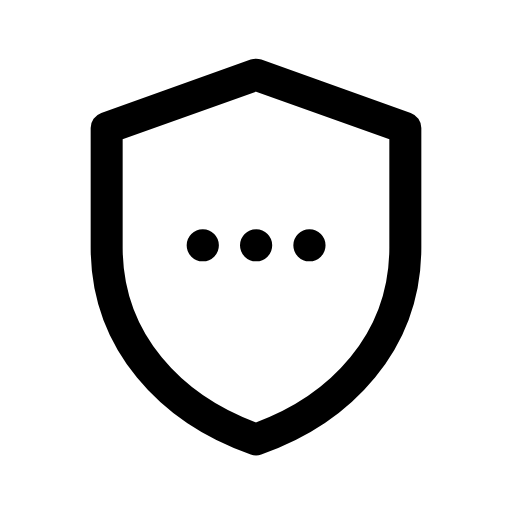
t = 0.00 s
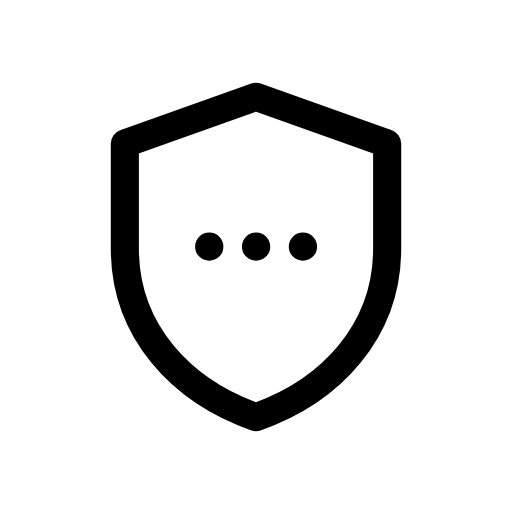
t = 0.12 s
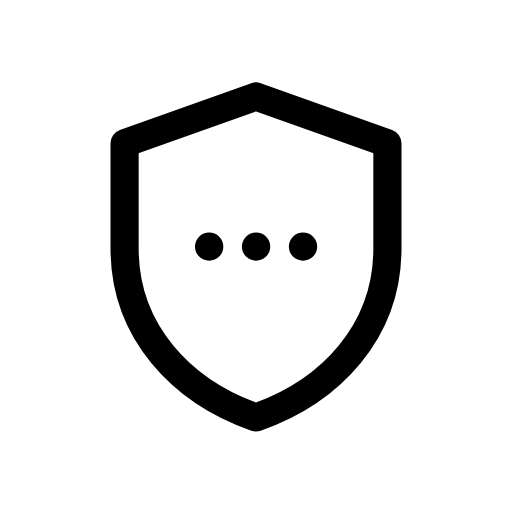
t = 0.25 s
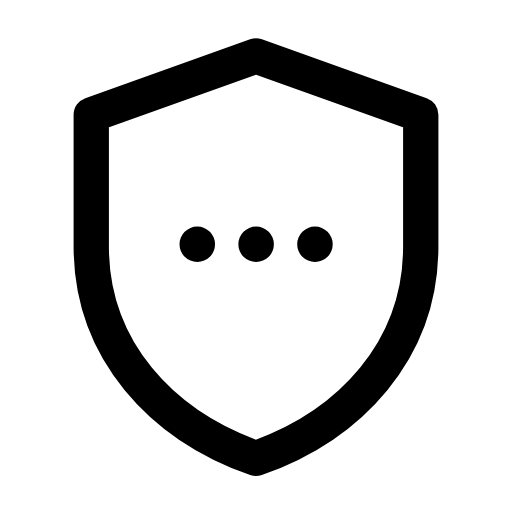
t = 0.35 s
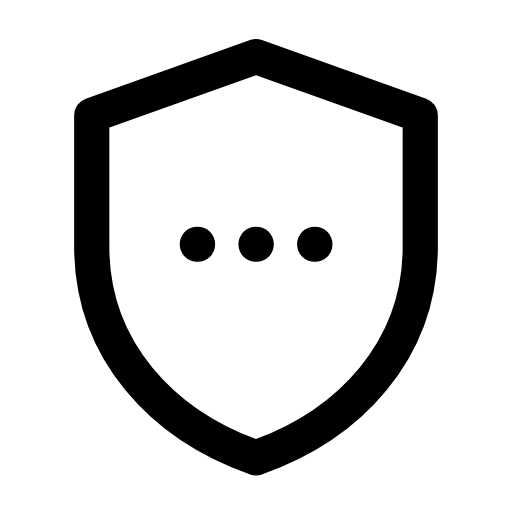
t = 0.46 s
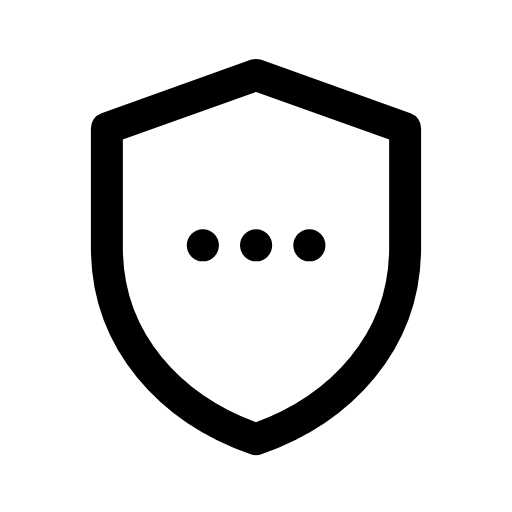
t = 0.58 s

The animated SVG that drew these frames (rendered in a browser with its animation timeline set to each time). Animation: 1 CSS @keyframes rule; one cycle of 0.70 s, repeats indefinitely.

<svg xmlns="http://www.w3.org/2000/svg" viewBox="0 0 24 24" width="24" height="24" class="rd-a-shield-ellipsis" data-rd-animate="hover"><style>.rd-a-shield-ellipsis{overflow:visible}.rd-a-shield-ellipsis *{transform-box:view-box}.rd-a-shield-ellipsis .a{transform-origin:12px 12px}@media (prefers-reduced-motion:no-preference){.rd-a-shield-ellipsis[data-rd-animate="hover"]:hover .a,:hover>.rd-a-shield-ellipsis[data-rd-animate="parent"] .a,.rd-a-shield-ellipsis[data-rd-animate="play"] .a,.rd-a-shield-ellipsis[data-rd-animate="loop"] .a{animation:rd-shield-ellipsis-m calc(0.7s*var(--rd-speed,1)) cubic-bezier(.34,1.3,.5,1)}.rd-a-shield-ellipsis[data-rd-animate="loop"] *{animation-iteration-count:infinite!important}@keyframes rd-shield-ellipsis-m{0%,100%{scale:1}35%{scale:.88}65%{scale:1.1}}}</style><g fill="none" stroke="currentColor" stroke-linecap="round" stroke-linejoin="round" stroke-width="1.5"><g class="a"><path d="M12 3.5l7 2.5v5.6c0 4.4-3 7.6-7 9-4-1.4-7-4.6-7-9V6z"/><path d="M9.5 11.5h.01M12 11.5h.01M14.5 11.5h.01"/></g></g></svg>
